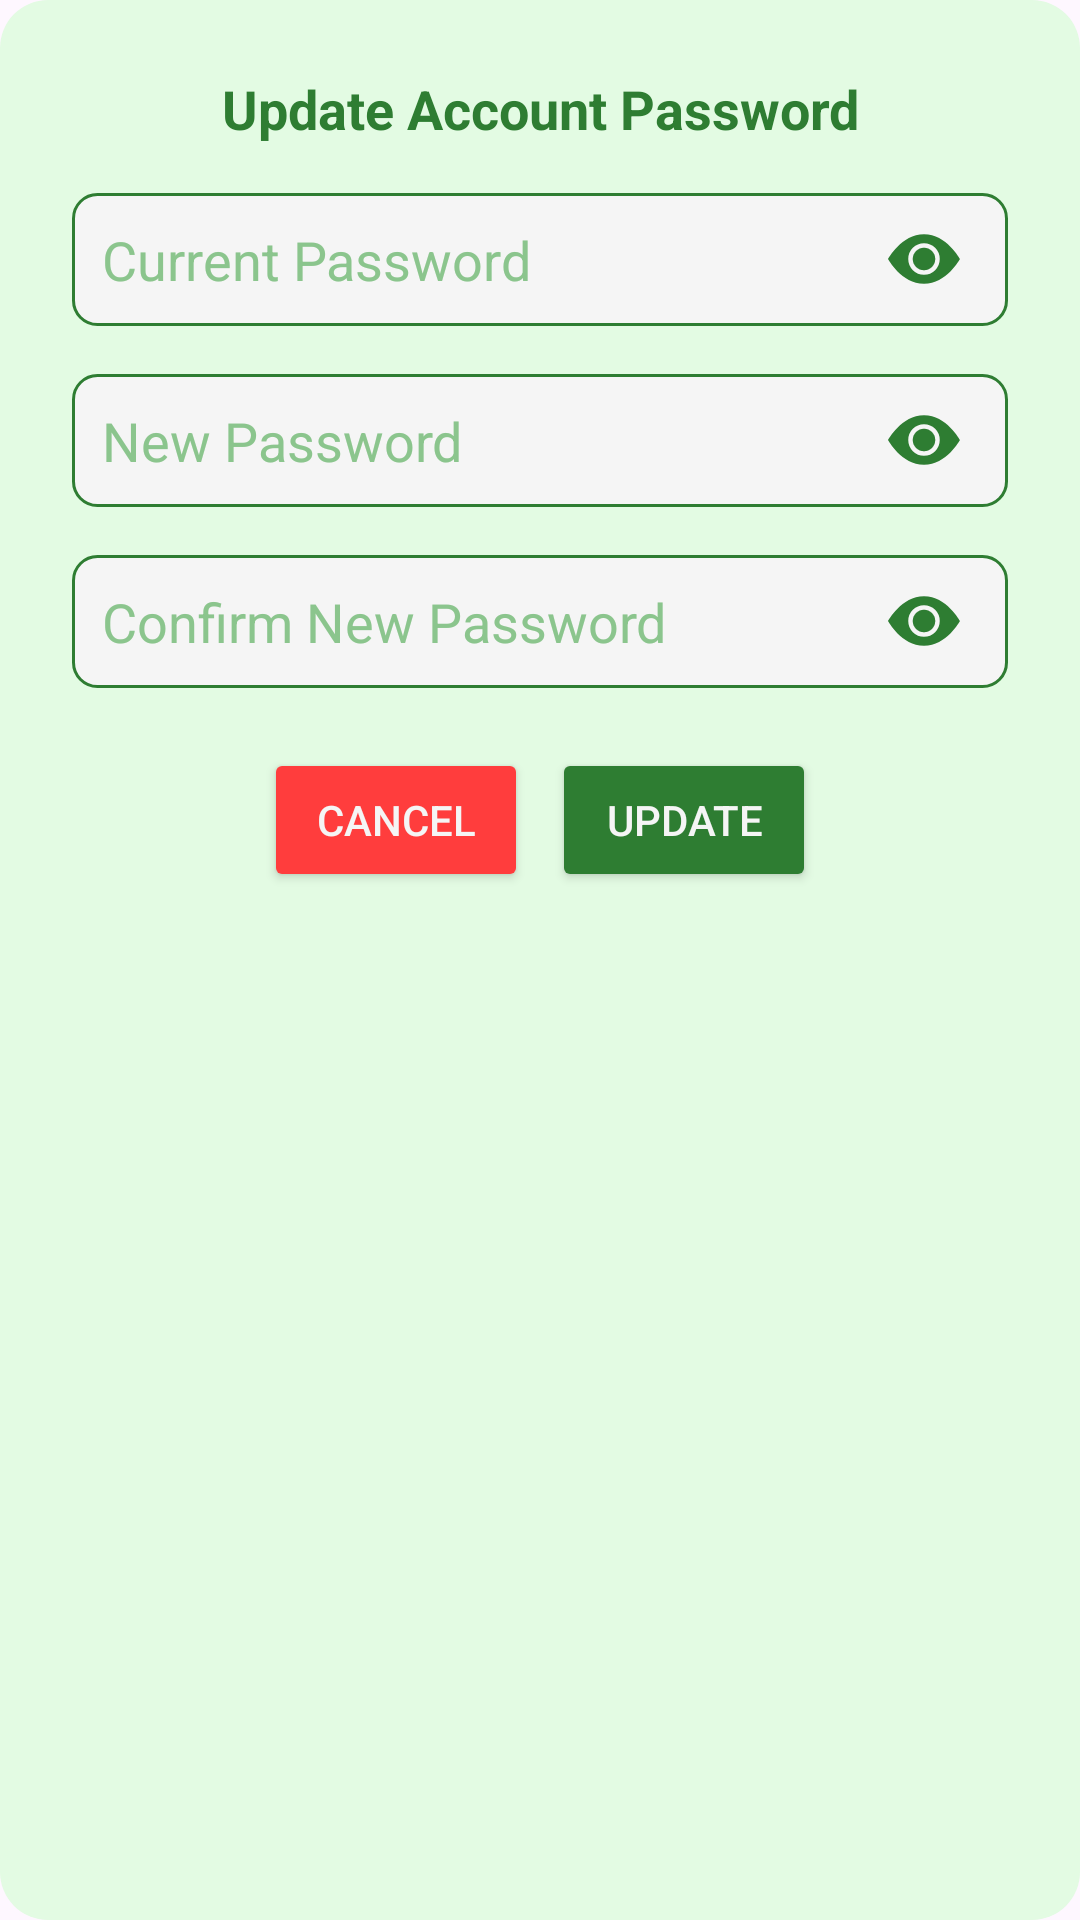

Here is an Android app screen rendered from its layout file. Give the layout XML and the strings, colors and styles it references.
<!-- AndroidManifest.xml: application theme Theme.PDAO_App -->
<!-- res/layout/dialog_change_password.xml -->
<LinearLayout xmlns:android="http://schemas.android.com/apk/res/android"
    xmlns:app="http://schemas.android.com/apk/res-auto"
    android:id="@+id/layout_change_email_password"
    android:layout_width="match_parent"
    android:layout_height="wrap_content"
    android:background="@drawable/bg_rounded_dialog"
    android:orientation="vertical"
    android:padding="24dp">

    <TextView
        android:id="@+id/title_change_account"
        android:layout_width="match_parent"
        android:layout_height="wrap_content"
        android:text="Update Account Password"
        android:textSize="18sp"
        android:textStyle="bold"
        android:textColor="@color/dark_green"
        android:gravity="center"
        android:paddingBottom="16dp" />

    
    <RelativeLayout
        android:layout_width="match_parent"
        android:layout_height="wrap_content"
        android:layout_marginBottom="16dp">

        <EditText
            android:id="@+id/edit_current_password"
            android:layout_width="match_parent"
            android:layout_height="wrap_content"
            android:hint="Current Password"
            android:inputType="textPassword"
            android:background="@drawable/bg_rounded_white"
            android:paddingEnd="50dp"
            android:padding="10dp"
            android:textColor="@color/dark_green"
            android:textColorHint="@color/hint_green" />

        <ImageView
            android:id="@+id/toggle_current_password"
            android:layout_width="24dp"
            android:layout_height="24dp"
            android:src="@drawable/ic_show_dark_green"
            android:layout_alignParentEnd="true"
            android:layout_centerVertical="true"
            android:layout_marginEnd="16dp" />
    </RelativeLayout>

    

    
    <RelativeLayout
        android:layout_width="match_parent"
        android:layout_height="wrap_content"
        android:layout_marginBottom="16dp">

        <EditText
            android:id="@+id/edit_new_password"
            android:layout_width="match_parent"
            android:layout_height="wrap_content"
            android:hint="New Password"
            android:inputType="textPassword"
            android:background="@drawable/bg_rounded_white"
            android:paddingEnd="50dp"
            android:padding="10dp"
            android:textColor="@color/dark_green"
            android:textColorHint="@color/hint_green" />

        <ImageView
            android:id="@+id/toggle_new_password"
            android:layout_width="24dp"
            android:layout_height="24dp"
            android:src="@drawable/ic_show_dark_green"
            android:layout_alignParentEnd="true"
            android:layout_centerVertical="true"
            android:layout_marginEnd="16dp" />
    </RelativeLayout>


    
    <RelativeLayout
        android:layout_width="match_parent"
        android:layout_height="wrap_content"
        android:layout_marginBottom="20dp">

        <EditText
            android:id="@+id/edit_confirm_password"
            android:layout_width="match_parent"
            android:layout_height="wrap_content"
            android:hint="Confirm New Password"
            android:inputType="textPassword"
            android:background="@drawable/bg_rounded_white"
            android:paddingEnd="50dp"
            android:padding="10dp"
            android:textColor="@color/dark_green"
            android:textColorHint="@color/hint_green" />

        <ImageView
            android:id="@+id/toggle_confirm_password"
            android:layout_width="24dp"
            android:layout_height="24dp"
            android:src="@drawable/ic_show_dark_green"
            android:layout_alignParentEnd="true"
            android:layout_centerVertical="true"
            android:layout_marginEnd="16dp" />
    </RelativeLayout>

    
    <LinearLayout
        android:layout_width="match_parent"
        android:layout_height="wrap_content"
        android:orientation="horizontal"
        android:gravity="center_horizontal">

        <Button
            android:id="@+id/btn_cancel"
            android:layout_width="wrap_content"
            android:layout_height="wrap_content"
            android:text="Cancel"
            android:textColor="@color/off_white"
            android:backgroundTint="@color/emergency_red"
            android:layout_marginEnd="8dp"
            app:cornerRadius="8dp" />

        <Button
            android:id="@+id/btn_update"
            android:layout_width="wrap_content"
            android:layout_height="wrap_content"
            android:text="Update"
            android:textColor="@color/off_white"
            android:backgroundTint="@color/dark_green"
            app:cornerRadius="8dp" />
    </LinearLayout>
</LinearLayout>
<!-- resources referenced by this layout -->
<resources>
  <color name="dark_green">#2E7D32</color>
  <color name="emergency_red">#FF3D3D</color>
  <color name="hint_green">#8BC58D</color>
  <color name="off_white">#F5F5F5</color>
  <!-- drawable bg_rounded_dialog (drawable) -->
  <?xml version="1.0" encoding="utf-8"?>
  <shape xmlns:android="http://schemas.android.com/apk/res/android" >
      <solid android:color="@color/light_green_card" />
      <corners android:radius="16dp" />
      <padding
          android:left="16dp"
          android:top="16dp"
          android:right="16dp"
          android:bottom="16dp" />
  </shape>
  <!-- drawable bg_rounded_white (drawable) -->
  <?xml version="1.0" encoding="utf-8"?>
  <shape xmlns:android="http://schemas.android.com/apk/res/android"
      android:shape="rectangle">
  
      
      <solid android:color="@color/off_white" /> 
  
      
      <corners android:radius="8dp" /> 
  
      
      <stroke
          android:width="1dp"
          android:color="@color/dark_green" /> 
  </shape>
  <!-- drawable ic_show_dark_green (drawable) -->
  <vector xmlns:android="http://schemas.android.com/apk/res/android"
      android:width="24dp"
      android:height="24dp"
      android:viewportWidth="16"
      android:viewportHeight="16">
    <path
        android:pathData="M10.5,8a2.5,2.5 0,1 1,-5 0,2.5 2.5,0 0,1 5,0"
        android:fillColor="@color/dark_green"/>
    <path
        android:pathData="M0,8s3,-5.5 8,-5.5S16,8 16,8s-3,5.5 -8,5.5S0,8 0,8m8,3.5a3.5,3.5 0,1 0,0 -7,3.5 3.5,0 0,0 0,7"
        android:fillColor="@color/dark_green"/>
  </vector>
  <style name="Theme.PDAO_App" parent="Base.Theme.PDAO_App" />
  <color name="light_green_card">#E3FBE3</color>
  <style name="Base.Theme.PDAO_App" parent="Theme.Material3.DayNight.NoActionBar">
          
          
      </style>
</resources>
